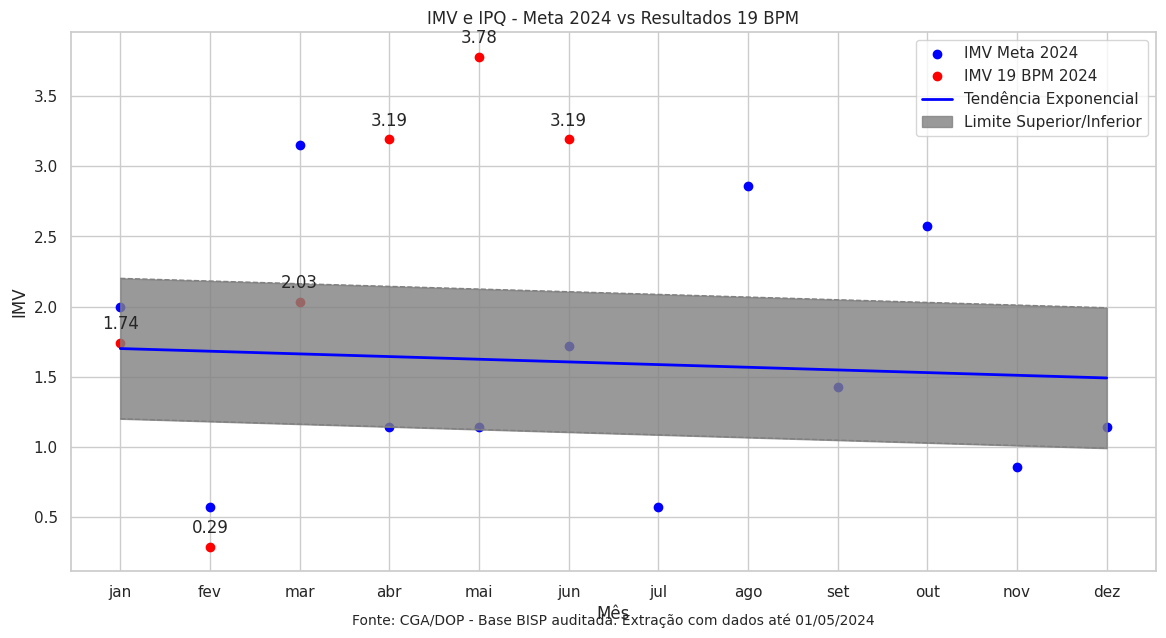

Python code for this plot:
import matplotlib.pyplot as plt
import seaborn as sns
import pandas as pd
import numpy as np
from scipy.optimize import curve_fit

# Dados fornecidos
meta_2024 = {
    'MES 2024': ['jan', 'fev', 'mar', 'abr', 'mai', 'jun', 'jul', 'ago', 'set', 'out', 'nov', 'dez'],
    'IPQ': [21.28, 42.55, 8.51, 46.81, 25.53, 34.04, 34.04, 55.32, 29.79, 25.53, 38.30, 38.30],
    'IMV': [2.00, 0.57, 3.15, 1.14, 1.14, 1.72, 0.57, 2.86, 1.43, 2.57, 0.86, 1.14]
}

df_meta = pd.DataFrame(meta_2024)

# Dados dos resultados para o 19 BPM
resultados_19BPM = {
    'mês': ['jan/24', 'fev/24', 'mar/24', 'abr/24', 'mai/24', 'jun/24'],
    'imv': [1.74, 0.29, 2.03, 3.19, 3.78, 3.19],
    'ipq': [106.38, 12.77, 29.79, 25.53, 38.3, 38.3]
}

df_resultados = pd.DataFrame(resultados_19BPM)

# Função exponencial para ajuste
def func_exp(x, a, b, c):
    return a * np.exp(b * x) + c

# Calcular a reta de tendência exponencial e os limites superior e inferior
X = np.arange(1, len(df_meta) + 1)
popt, pcov = curve_fit(func_exp, X, df_meta['IMV'], p0=(1, 0.1, 1))
y_tendencia = func_exp(X, *popt)

# Limites superior e inferior
limite_superior = y_tendencia + 0.5
limite_inferior = y_tendencia - 0.5

# Plotar os dados
plt.figure(figsize=(14, 7))
sns.set(style="whitegrid")

# Plotar os valores reais
plt.scatter(X, df_meta['IMV'], color='blue', label='IMV Meta 2024')
plt.scatter(np.arange(1, len(df_resultados) + 1), df_resultados['imv'], color='red', label='IMV 19 BPM 2024')

# Plotar a reta de tendência
plt.plot(X, y_tendencia, color='blue', linestyle='-', linewidth=2, label='Tendência Exponencial')

# Plotar os limites superior e inferior
plt.plot(X, limite_superior, color='gray', linestyle='--', linewidth=1)
plt.plot(X, limite_inferior, color='gray', linestyle='--', linewidth=1)

# Preencher a área entre os limites
plt.fill_between(X, limite_inferior, limite_superior, color='gray', alpha=0.8, label='Limite Superior/Inferior')

# Adicionar rótulos e título
plt.title('IMV e IPQ - Meta 2024 vs Resultados 19 BPM')
plt.xlabel('Mês')
plt.ylabel('IMV')
plt.xticks(X, df_meta['MES 2024'])
plt.legend()

# Anotação dos valores reais
for i in range(len(df_resultados)):
    plt.text(i+1, df_resultados['imv'][i] + 0.1, f"{df_resultados['imv'][i]:.2f}", ha='center')

# Fonte e anotação
plt.annotate('Fonte: CGA/DOP - Base BISP auditada. Extração com dados até 01/05/2024',
             xy=(0.5, -0.1), xycoords='axes fraction', ha='center', fontsize=10)

# Exibir o gráfico
plt.show()
